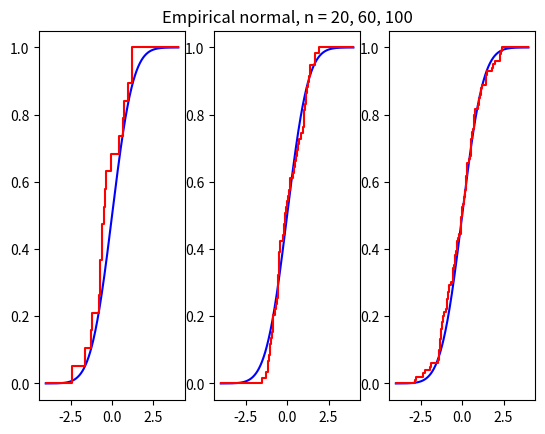
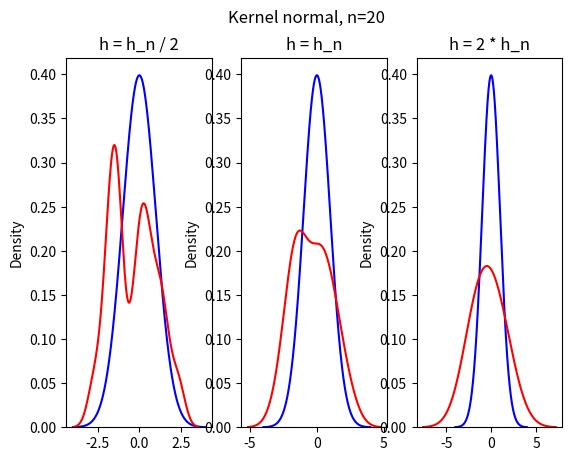
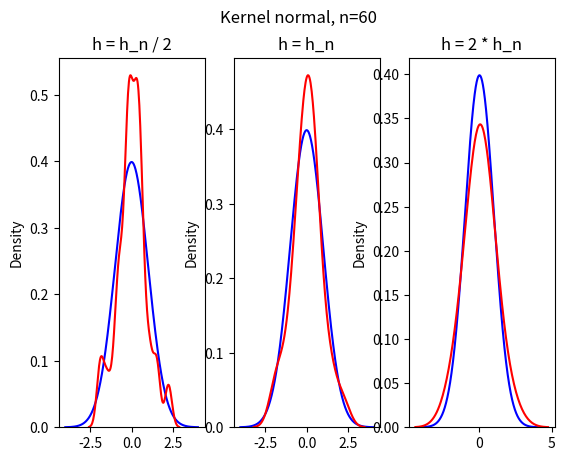
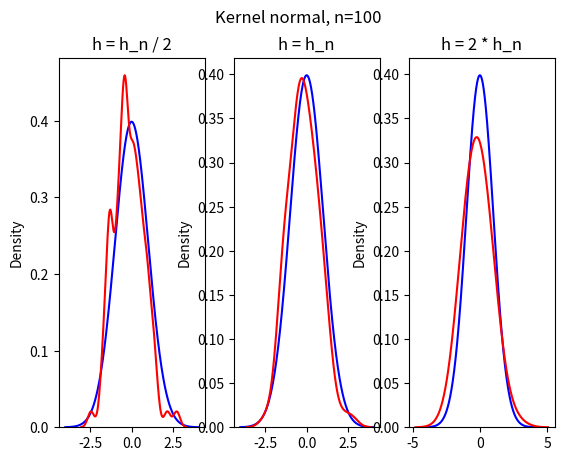
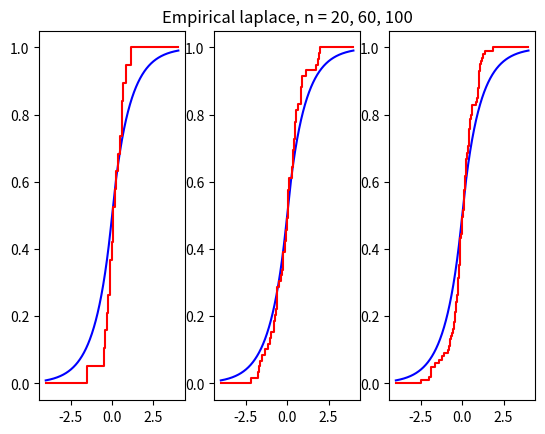
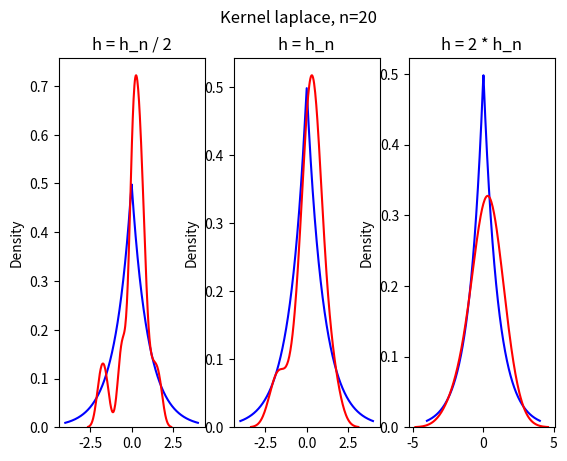
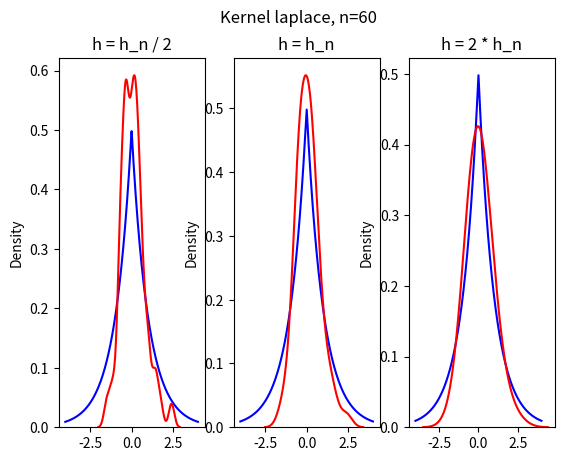
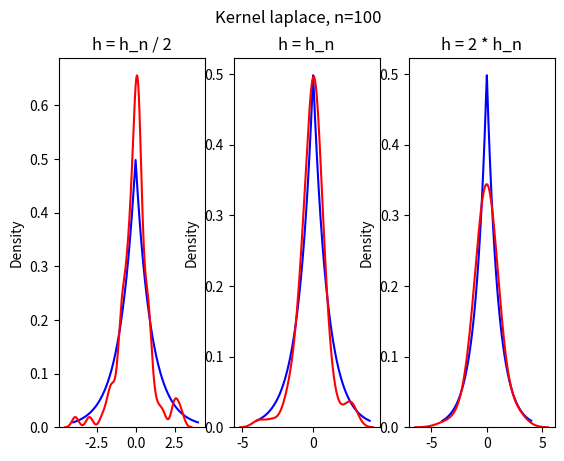
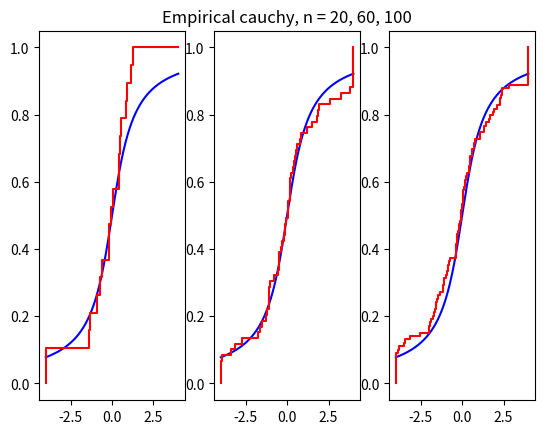
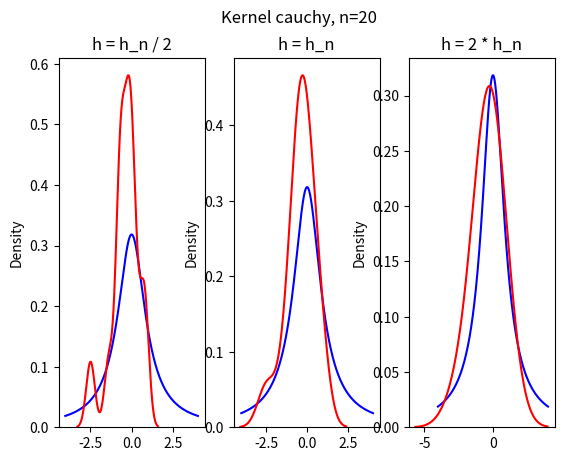
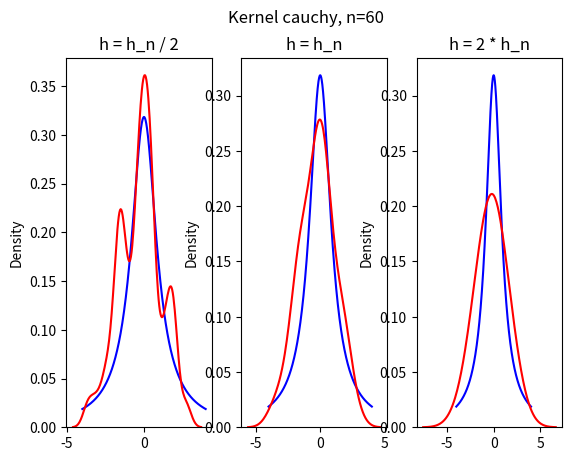
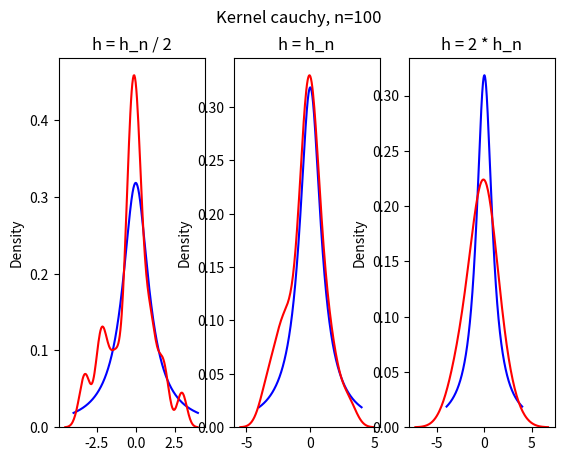
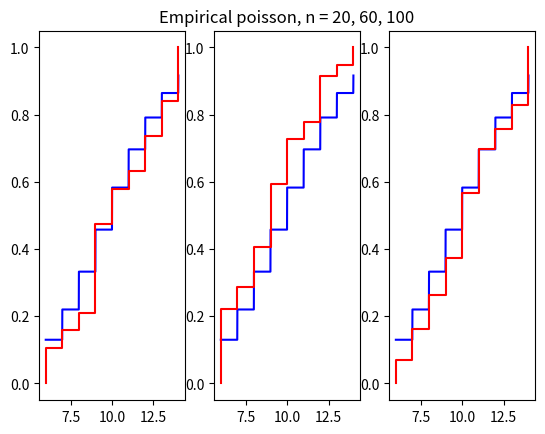
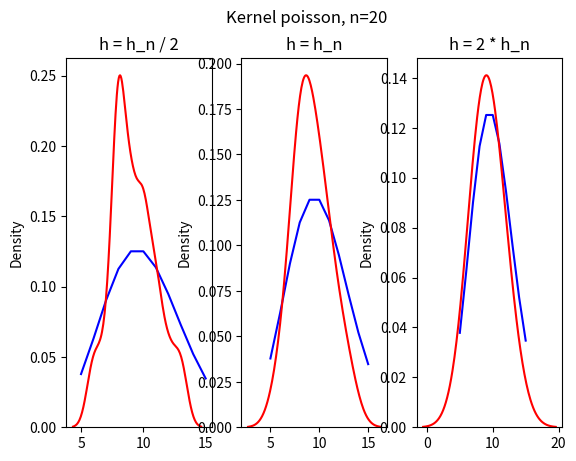
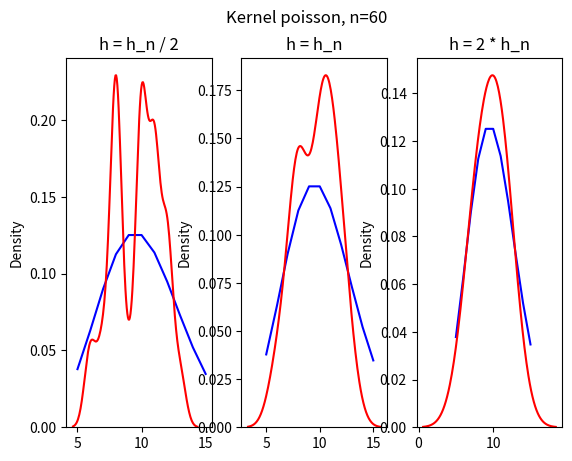
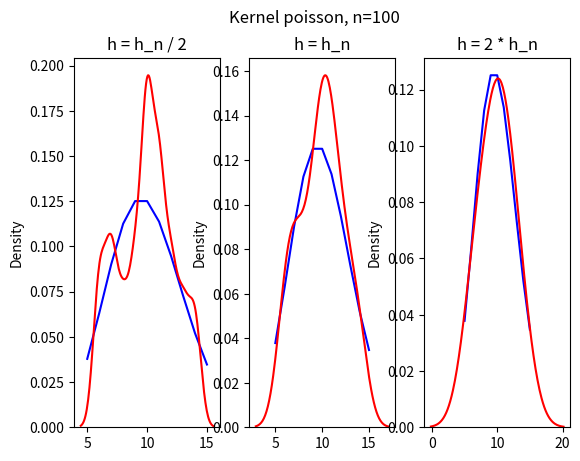

Generate these figures, in order, with matplotlib:
import seaborn as sns
from pylab import *
from scipy.stats import *
from numpy import random
import matplotlib.pyplot as plt


buf = [20, 60, 100]

def cdf_normal(x, i):
    y = norm.cdf(x)
    plt.subplot(1, len(buf), i + 1)
    plt.plot(x, y, 'b')

def cdf_laplace(x, i):
    y = laplace.cdf(x)
    plt.subplot(1, len(buf), i + 1)
    plt.plot(x, y, 'b')

def cdf_cauchy(x, i):
    y = cauchy.cdf(x)
    plt.subplot(1, len(buf), i + 1)
    plt.plot(x, y, 'b')

def cdf_poisson(x, i):
    y = poisson.cdf(x, 10)
    plt.subplot(1, len(buf), i + 1)
    plt.plot(x, y, 'b')

def cdf_uniform(x, i):
    y = uniform.cdf(x, -sqrt(3), 2 *sqrt(3))
    plt.subplot(1, len(buf), i + 1)
    plt.plot(x, y, 'b')

def emp_dist(num, x, start, end):
    x.sort()
    y = linspace(0, 1, num)
    y.sort()

    for j in range(num):
        if x[j] < start:
            x[j] = start
        elif x[j] > end:
            x[j] = end

    numDouble = num * 2
    xx = empty(numDouble)
    xx[0] = start
    for j in range(num - 1):
        xx[j * 2 + 1] = x[j]
        xx[j * 2 + 2] = x[j]
    xx[num * 2 - 1] = end

    yy = empty(numDouble)
    yy[0] = 0
    yy[1] = y[0]
    for j in range(num - 1):
        yy[j * 2 + 2] = y[j + 1]
        yy[j * 2 + 3] = y[j + 1]

    plt.plot(xx, yy, 'r')


cdf_dist = {
    'normal': cdf_normal,
    'laplace': cdf_laplace,
    'cauchy': cdf_cauchy,
    'poisson': cdf_poisson,
    'uniform': cdf_uniform
}

def rvs_normal(num):
    return norm.rvs(scale=1, size=num)

def rvs_laplace(num):
    return laplace.rvs(scale=1 / sqrt(2), size=num)

def rvs_cauchy(num):
    return cauchy.rvs(size = num)

def rvs_poisson(num):
    return poisson.rvs(10, size = num)

def rvs_uniform(num):
    return random.uniform(-sqrt(3), sqrt(3), num)

rvs_dist = {
    'normal': rvs_normal,
    'laplace': rvs_laplace,
    'cauchy': rvs_cauchy,
    'poisson': rvs_poisson,
    'uniform': rvs_uniform
}

def pdf_normal(x):
    return norm.pdf(x, 0, 1)

def pdf_laplace(x):
    return laplace.pdf(x)

def pdf_cauchy(x):
    return cauchy.pdf(x)

def pdf_poisson(x):
    return poisson.pmf(x, 10)

def pdf_uniform(x):
    return uniform.pdf(x, -sqrt(3), 2 * sqrt(3))

pdf_dist = {
    'normal': pdf_normal,
    'laplace': pdf_laplace,
    'cauchy': pdf_cauchy,
    'poisson': pdf_poisson,
    'uniform': pdf_uniform
}

def emp_research(type_dist):
    fig, ax = plt.subplots(1, 3)
    for i in range(len(buf)):
        num = buf[i]
        if type_dist != 'poisson':
            start = -4
            end = 4
            x = linspace(start, end, 1000)
        else:
            start = 6
            end = 14
            x = linspace(start, end, 1000)
        cdf_dist[type_dist](x, i)
        xx = rvs_dist[type_dist](num)
        emp_dist(num, xx, start, end)
        if i == 1:
            plt.title('Empirical ' + type_dist + ', n = 20, 60, 100')
    plt.show()

def ker_research(type_dist):
    for i in range(len(buf)):
        fig, ax = plt.subplots(1, 3)
        num = buf[i]
        if type_dist != 'poisson':
            start = -4
            end = 4
            x = linspace(start, end, 1000)
        else:
            start = 6
            end = 14
            x = linspace(start - 1, end + 1, 11)

        y = pdf_dist[type_dist](x)

        ax[0].plot(x, y, 'b')
        ax[1].plot(x, y, 'b')
        ax[2].plot(x, y, 'b')

        xx = rvs_dist[type_dist](num)

        xx = xx[xx <= end]
        xx = xx[xx >= start]
        xx.sort()

        kde = gaussian_kde(xx)
        kde.set_bandwidth(bw_method='silverman')
        h_n = kde.factor

        sns.kdeplot(xx, ax=ax[0], bw=h_n / 2, color="r")
        sns.kdeplot(xx, ax=ax[1], bw=h_n, color="r")
        sns.kdeplot(xx, ax=ax[2], bw=2 * h_n, color="r")

        ax[0].set_title('h = h_n / 2')
        ax[1].set_title('h = h_n')
        ax[2].set_title('h = 2 * h_n')

        plt.suptitle('Kernel ' + type_dist + ', n=' + str(num))
        plt.show()
    print()

type_dist = ['normal', 'laplace', 'cauchy', 'poisson', 'uniform']
for i in range(5):
    emp_research(type_dist[i])
    ker_research(type_dist[i])
